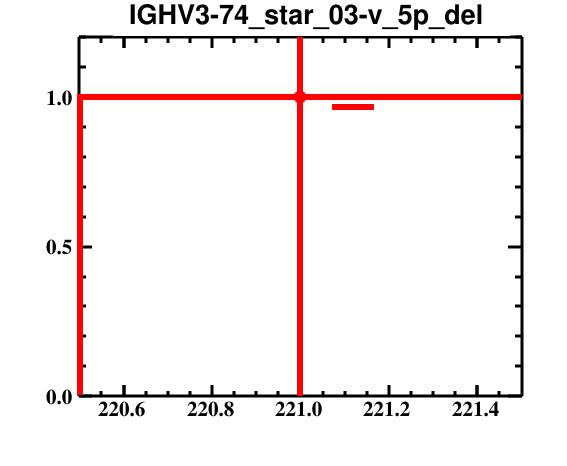

Source data for this figure (header and first rows):
bin_low_edge, contents, binerror, xtitle, binlabel
219.5, 0.0, 0.0, , 
220.5, 1.0, 1.0, , 
221.5, 0.0, 0.0, , 
